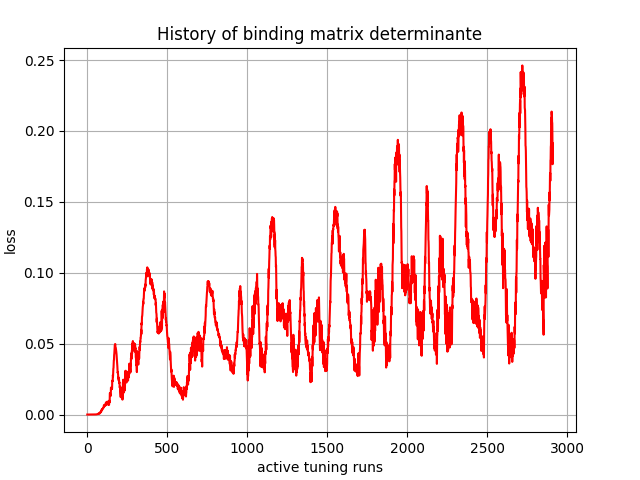

Values plotted in this chart, from the file beside it:
, 0
0, -0.0
1, 1.7e-44
2, 2.0432711e-38
3, 2.8739966e-33
4, 2.2040475e-28
5, 7.313988e-26
6, -1.2707529e-23
7, -2.926117e-21
8, -4.525648e-19
9, -1.7046624e-17
10, -3.445845e-16
11, -4.2557663e-15
12, -5.60336e-14
13, 3.0159284e-13
14, 2.2390837e-12
15, 1.6724889e-11
16, 5.246868e-11
17, 1.3510326e-10
18, 2.962594e-10
19, 1.4414163e-09
20, 4.267947e-09
21, 7.922825e-09
22, 1.312767e-08
23, 3.379911e-08
24, 4.913042e-08
25, 1.0071204e-07
26, 1.3445606e-07
27, 2.801765e-07
28, 3.9586337e-07
29, 4.609683e-07
30, 9.400971e-07
31, 1.0896891e-06
32, 1.6537206e-06
33, 1.9321842e-06
34, 2.6265675e-06
35, 3.0370816e-06
36, 4.327729e-06
37, 5.5997602e-06
38, 6.099879e-06
39, 7.20621e-06
40, 1.1987093e-05
41, 1.5412232e-05
42, 1.7534729e-05
43, 1.819376e-05
44, 2.2840833e-05
45, 3.2520118e-05
46, 3.565073e-05
47, 3.730501e-05
48, 4.7900212e-05
49, 5.042304e-05
50, 6.519455e-05
51, 7.709404e-05
52, 8.197712e-05
53, 8.2118415e-05
54, 9.78138e-05
55, 0.0001112
56, 0.0001228
57, 0.0001338
58, 0.0001275
59, 0.0001966
... 2,850 more rows
